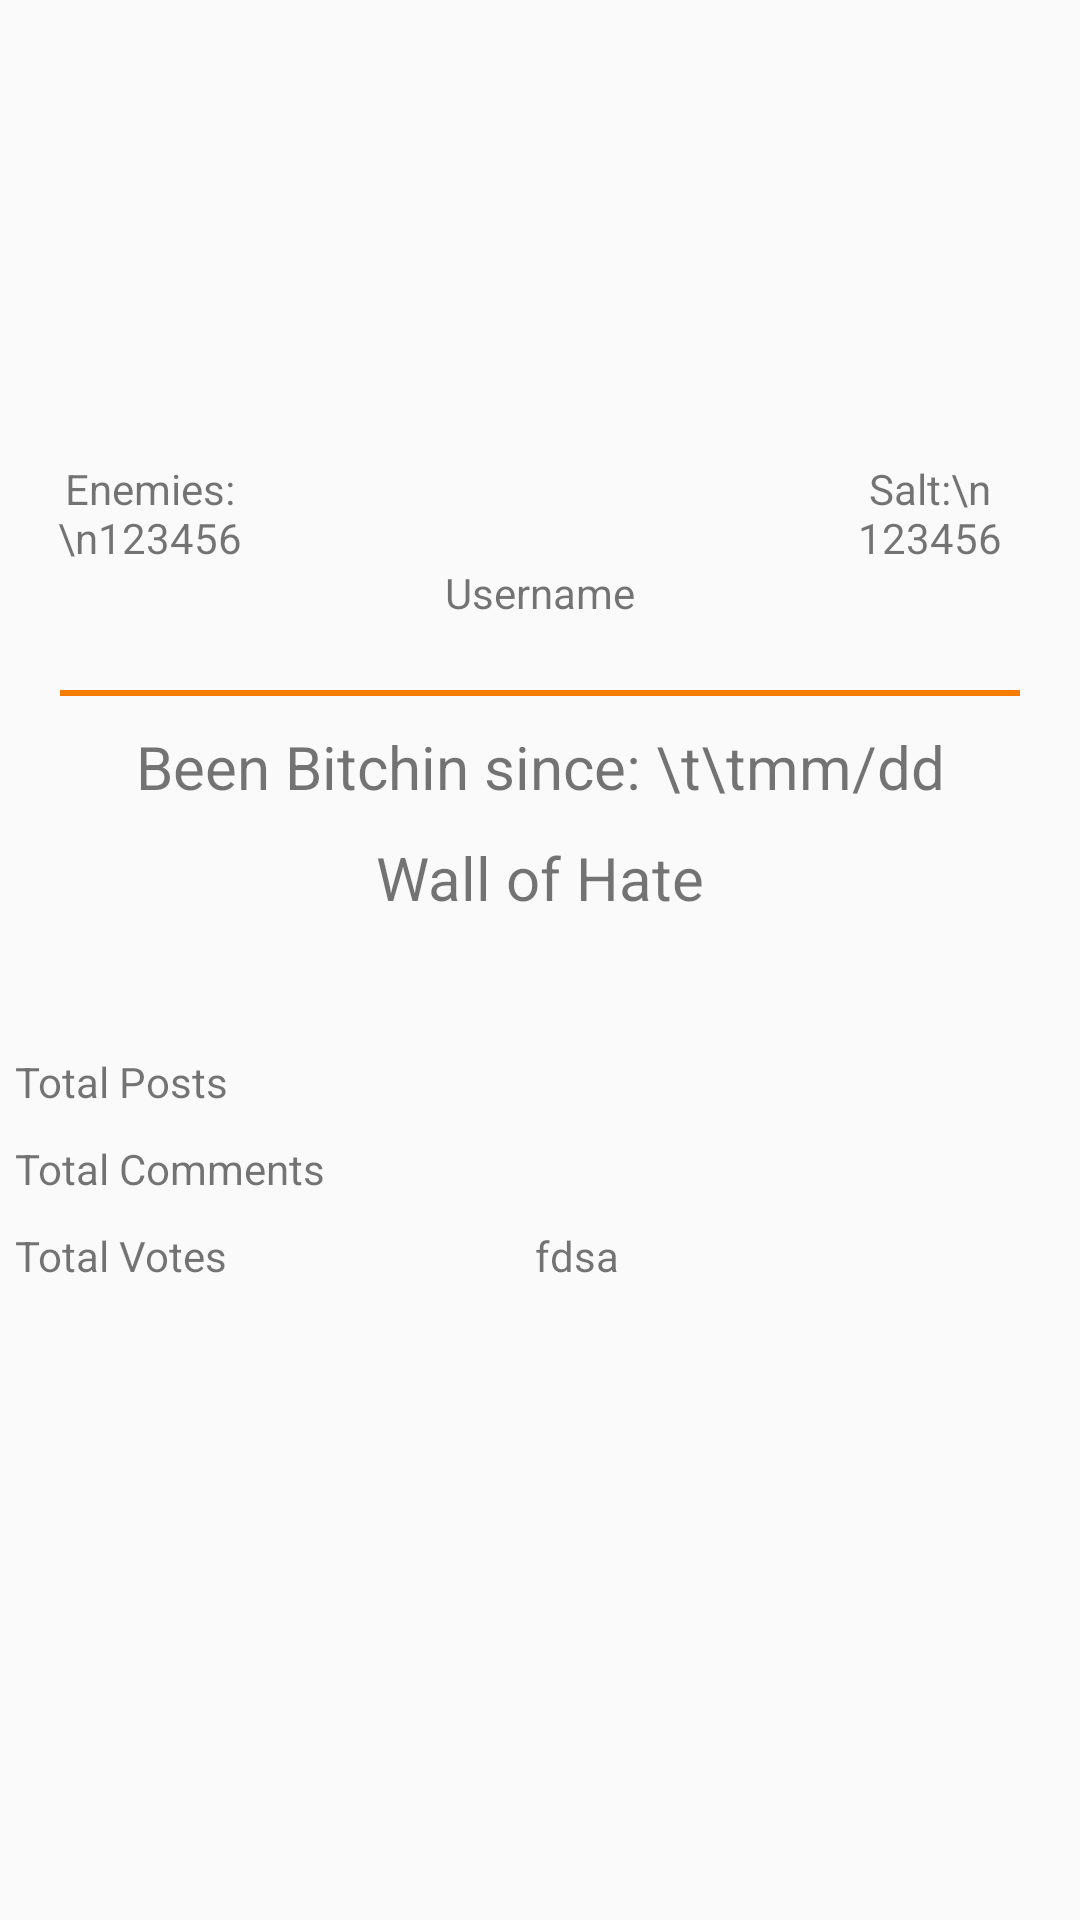

Here is an Android app screen rendered from its layout file. Give the layout XML and the strings, colors and styles it references.
<!-- AndroidManifest.xml: application theme MaterialTheme -->
<!-- res/layout/fragment_user_profile.xml -->
<ScrollView xmlns:android="http://schemas.android.com/apk/res/android"
            android:layout_width="fill_parent"
            android:layout_height="fill_parent">

    <RelativeLayout xmlns:android="http://schemas.android.com/apk/res/android"
                    xmlns:tools="http://schemas.android.com/tools"
                    android:id="@+id/user_profile_fragment"
                    android:layout_width="match_parent"
                    android:layout_height="wrap_content"
                    android:orientation="vertical"
                    tools:context="gitmad.bitter.fragment.UserProfileFragment">

        
        <LinearLayout xmlns:android="http://schemas.android.com/apk/res/android"
                      xmlns:tools="http://schemas.android.com/tools"
                      android:id="@+id/user_profile_pic_top_layout"
                      android:layout_width="match_parent"
                      android:layout_height="230dp"
                      android:weightSum="8"
                      android:layout_alignParentTop="true"
                      android:orientation="horizontal"
                      tools:context="gitmad.bitter.fragment.UserProfileFragment">
            <LinearLayout
                    xmlns:android="http://schemas.android.com/apk/res/android"
                    xmlns:tools="http://schemas.android.com/tools"
                    android:id="@+id/user_profile_skull_layout"
                    android:layout_height="match_parent"
                    android:layout_width="0dp"
                    android:orientation="vertical"
                    android:layout_weight="2"
                    android:weightSum="3"
                    tools:context="gitmad.bitter.fragment.UserProfileFragment">
                <ImageView
                        android:id="@+id/user_profile_skull"
                        android:layout_height="0dp"
                        android:layout_width="match_parent"
                        android:layout_weight="2"
                        android:src="@android:drawable/sym_def_app_icon"/>
                <TextView
                        android:layout_width="match_parent"
                        android:layout_height="0dp"
                        android:id="@+id/user_profile_skull_text"
                        android:layout_marginLeft="10dp"
                        android:gravity="center_horizontal"
                        android:layout_weight="1"
                        android:text="Enemies:\n123456"/>
            </LinearLayout>

            <LinearLayout
                    xmlns:android="http://schemas.android.com/apk/res/android"
                    xmlns:tools="http://schemas.android.com/tools"
                    android:id="@+id/user_profile_picture_layout"
                    android:layout_width="0dp"
                    android:layout_height="match_parent"
                    android:orientation="vertical"
                    android:layout_weight="4"
                    android:weightSum="5"
                    tools:context="gitmad.bitter.fragment.UserProfileFragment">
                
                <ImageView
                        android:id="@+id/user_profile_pic"
                        android:layout_height="0dp"
                        android:src="@android:drawable/sym_def_app_icon"
                        android:layout_weight="4"
                        android:layout_width="match_parent"
                        android:layout_marginTop="10dp"
                        android:layout_marginBottom="10dp"/>
                <TextView
                        android:layout_width="match_parent"
                        android:layout_height="0dp"
                        android:id="@+id/user_profile_picture_text"
                        android:gravity="center_horizontal"
                        android:layout_weight="1"
                        android:text="Username"/>
            </LinearLayout>

            <LinearLayout
                    xmlns:android="http://schemas.android.com/apk/res/android"
                    xmlns:tools="http://schemas.android.com/tools"
                    android:id="@+id/user_profile_salt_layout"
                    android:layout_width="0dp"
                    android:layout_height="match_parent"
                    android:orientation="vertical"
                    android:layout_weight="2"
                    android:weightSum="3"
                    tools:context="gitmad.bitter.fragment.UserProfileFragment">
                <ImageView
                        android:id="@+id/user_profile_salt"
                        android:layout_height="0dp"
                        android:layout_width="match_parent"
                        android:layout_gravity="start"
                        android:layout_weight="2"
                        android:src="@android:drawable/sym_def_app_icon"/>
                <TextView
                        android:layout_width="match_parent"
                        android:layout_height="0dp"
                        android:layout_marginRight="10dp"
                        android:id="@+id/user_profile_salt_text"
                        android:layout_weight="1"
                        android:gravity="center_horizontal"
                        android:text="Salt:\n 123456"/>
            </LinearLayout>

        </LinearLayout>

        <ImageView
                android:id="@+id/user_profile_divider99"
                android:layout_below="@id/user_profile_pic_top_layout"
                android:layout_height="2dp"
                android:layout_width="match_parent"
                android:layout_alignParentLeft="true"
                android:layout_marginRight="20dp"
                android:layout_marginLeft="20dp"
                android:background="@color/accent_color"
        />

        <TextView
                android:layout_width="match_parent"
                android:layout_height="wrap_content"
                android:layout_below="@id/user_profile_divider99"
                android:layout_centerHorizontal="true"
                android:layout_marginTop="10dp"
                android:id="@+id/user_profile_start_date"
                android:gravity="center_horizontal"
                android:textSize="20sp"
                android:text="Been Bitchin since: \t\tmm/dd"/>

        <TextView
                android:layout_width="match_parent"
                android:layout_height="wrap_content"
                android:layout_below="@id/user_profile_start_date"
                android:layout_centerHorizontal="true"
                android:layout_marginTop="10dp"
                android:id="@+id/user_profile_wall_of_hate_title"
                android:gravity="center_horizontal"
                android:textSize="20sp"
                android:text="Wall of Hate"/>

        <android.support.v4.app.FragmentTabHost
                xmlns:android="http://schemas.android.com/apk/res/android"
                android:layout_width="match_parent"
                android:layout_margin="20dp"
                android:layout_height="match_parent"
                android:id="@+id/user_profile_tabhost"
                android:layout_below="@+id/user_profile_wall_of_hate_title">

            <LinearLayout
                    android:layout_width="match_parent"
                    android:layout_height="match_parent"
                    android:orientation="vertical">

                <TabWidget android:id="@+id/user_profile_tabs"
                           android:layout_width="match_parent"
                           android:layout_height="wrap_content"
                           android:orientation="horizontal"/>

                <FrameLayout
                        android:id="@android:id/tabcontent"
                        android:layout_width="match_parent"
                        android:layout_height="match_parent"/>

                <FrameLayout
                        android:id="@+id/realTabContent"
                        android:layout_width="match_parent"
                        android:layout_height="match_parent"/>
            </LinearLayout>
        </android.support.v4.app.FragmentTabHost>

        <TableLayout xmlns:android="http://schemas.android.com/apk/res/android"
                     android:id="@+id/tableLayout1"
                     android:layout_width="fill_parent"
                     android:layout_height="wrap_content"
                     android:layout_below="@id/user_profile_tabhost">

            <TableRow
                    android:id="@+id/tableRow1"
                    android:layout_width="wrap_content"
                    android:layout_height="wrap_content"
                    android:padding="5dip">

                <TextView
                        android:text="Total Posts"
                        android:layout_column="0"
                        android:layout_marginRight="70dp"/>

                <TextView
                        android:id="@+id/user_profile_posts"
                        android:layout_column="1"/>
            </TableRow>

            <TableRow
                    android:layout_width="wrap_content"
                    android:layout_height="wrap_content"
                    android:padding="5dip">

                <TextView
                        android:text="Total Comments"
                        android:layout_column="0"
                        android:layout_marginRight="70dp"
                />

                <TextView
                        android:id="@+id/user_profile_comments"
                        android:layout_column="3"/>
            </TableRow>
            <TableRow
                    android:layout_width="wrap_content"
                    android:layout_height="wrap_content"
                    android:padding="5dip">
                <TextView
                        android:text="Total Votes"
                        android:layout_column="0"
                        android:layout_marginRight="70dp"/>

                <TextView
                        android:id="@+id/user_profile_votes"
                        android:text="fdsa"
                        android:layout_column="4"/>
            </TableRow>


        </TableLayout>

        
        
        
        
        
        
        
        

        
        
        
        
        
        
        

        
        
        
        
        
        
        

        
        
        
        
        
        
        
    </RelativeLayout>
</ScrollView>
<!-- resources referenced by this layout -->
<resources>
  <color name="accent_color">#F57C00</color>
  <color name="black">#000000</color>
  <style name="MaterialTheme" parent="Theme.AppCompat.Light.NoActionBar">
          
          <item name="colorPrimary">@color/primary_color</item>
          <item name="colorPrimaryDark">@color/primary_color_dark</item>
          <item name="colorAccent">@color/accent_color</item>
          <item name="drawerArrowStyle">@style/DrawerArrowStyle</item>
          <item name="colorControlNormal">@color/title_text_color</item>
          
          <item name="preferenceTheme">@style/PreferenceThemeOverlay</item>
      </style>
  <color name="primary_color">#2196F3</color>
  <color name="primary_color_dark">#1565C0</color>
  <style name="DrawerArrowStyle" parent="Widget.AppCompat.DrawerArrowToggle">
          <item name="color">@color/title_text_color</item>
      </style>
  <color name="title_text_color">#FFFFFF</color>
</resources>
